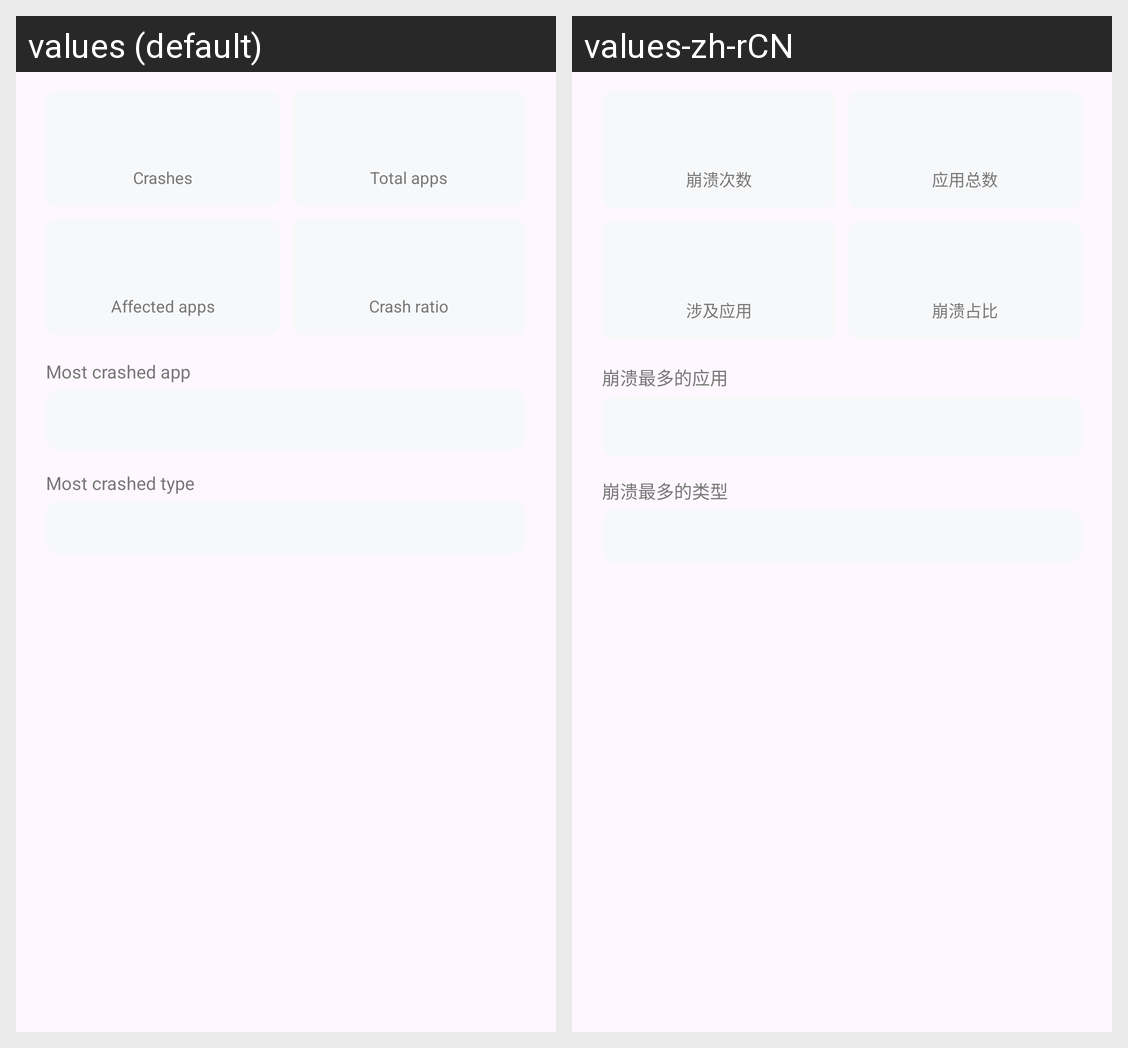

Locale-by-locale string values for the Android screen shown in this grid:
Android screen res/layout/dia_app_errors_statistics.xml rendered under 2 locales, left to right: values (default), values-zh-rCN. Device: Nexus 5 (rendered at 1080×1920; each locale shown at half size, 540×960, under a caption strip naming it); theme Theme.AppErrorsTracking.
Strings drawn on this screen, with the default value and each locale's value (text and hints the layout hard-codes, and strings that could not be matched under every locale, appear in the picture but are not listed):

total_errors
  values: Crashes
  values-zh-rCN: 崩溃次数

total_apps
  values: Total apps
  values-zh-rCN: 应用总数

involved_apps
  values: Affected apps
  values-zh-rCN: 涉及应用

total_proportion_of_errors
  values: Crash ratio
  values-zh-rCN: 崩溃占比

most_errors_app
  values: Most crashed app
  values-zh-rCN: 崩溃最多的应用

most_errors_type
  values: Most crashed type
  values-zh-rCN: 崩溃最多的类型
